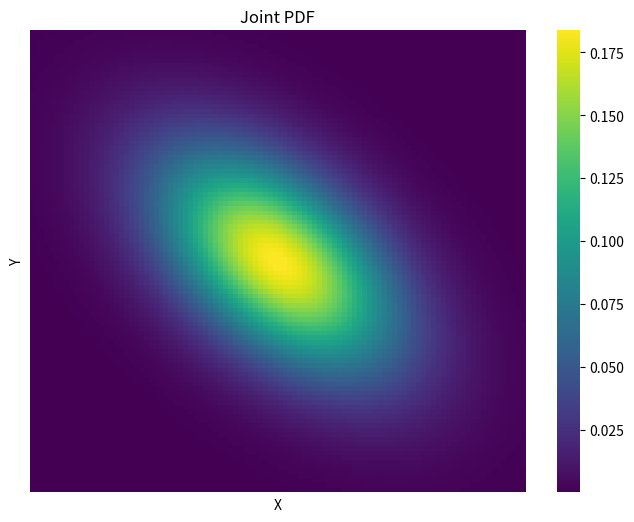

This figure's Python source: (Note: this script raises an exception after producing the figure.)
import numpy as np
import pandas as pd
import matplotlib.pyplot as plt
import seaborn as sns

# --- Theoretical Background ---
# A Joint Probability Density Function (PDF) defines the likelihood of two continuous random variables X and Y.
# For continuous variables, the joint PDF f(X, Y) satisfies:
# 1. Non-negativity: f(X, Y) >= 0
# 2. Normalization: Integral over all values of X and Y equals 1.

# Marginal PDFs can be computed by integrating the joint PDF:
# f_X(x) = Integral of f(X, Y) over all Y
# f_Y(y) = Integral of f(X, Y) over all X

# If the joint PDF is the product of its marginals, X and Y are independent:
# f(X, Y) = f_X(x) * f_Y(y)

# --- Define the Joint PDF ---
def joint_pdf(x, y):
    """
    Joint PDF for two continuous variables X and Y.
    Example: A bivariate Gaussian distribution with correlation.
    """
    mu_x, mu_y = 0, 0  # Means
    sigma_x, sigma_y = 1, 1  # Standard deviations
    rho = 0.5  # Correlation coefficient
    z = ((x - mu_x)**2 / sigma_x**2) + ((y - mu_y)**2 / sigma_y**2) - (2 * rho * (x - mu_x) * (y - mu_y) / (sigma_x * sigma_y))
    return (1 / (2 * np.pi * sigma_x * sigma_y * np.sqrt(1 - rho**2))) * np.exp(-z / (2 * (1 - rho**2)))

# --- Create a Grid ---
def create_grid(x_range, y_range, num_points=100):
    """
    Create a grid of x and y values for joint PDF evaluation.
    """
    x = np.linspace(x_range[0], x_range[1], num_points)
    y = np.linspace(y_range[0], y_range[1], num_points)
    X, Y = np.meshgrid(x, y)
    return X, Y

# --- Compute Marginal PDFs ---
def compute_marginals(X, Y, Z, axis=0):
    """
    Compute marginal PDFs by integrating the joint PDF.
    
    Parameters:
        X, Y: Grid values for X and Y.
        Z: Joint PDF values on the grid.
        axis: Axis along which to integrate (0 for Y, 1 for X).
    
    Returns:
        Marginal PDF values as a 1D array.
    """
    dx = X[0, 1] - X[0, 0]  # Step size in X
    dy = Y[1, 0] - Y[0, 0]  # Step size in Y
    if axis == 0:  # Marginalize over Y
        return np.trapz(Z, dx=dy, axis=0)
    else:  # Marginalize over X
        return np.trapz(Z, dx=dx, axis=1)

# --- Check Independence ---
def check_independence(Z, marginal_x, marginal_y):
    """
    Check independence by comparing the joint PDF to the product of marginals.
    """
    product_marginals = np.outer(marginal_y, marginal_x)
    independence = np.allclose(Z, product_marginals)
    return independence, product_marginals

# --- Compute Conditional PDF ---
def compute_conditional_pdf(Z, marginal_y):
    """
    Compute conditional PDF P(X | Y).
    
    Parameters:
        Z: Joint PDF values on the grid.
        marginal_y: Marginal PDF for Y.
    
    Returns:
        Conditional PDF values as a 2D array.
    """
    conditional_pdf = Z / marginal_y[:, None]  # Divide each row by the corresponding marginal
    return conditional_pdf

# --- Visualization Utilities ---
def visualize_joint_pdf(X, Y, Z, title="Joint PDF"):
    """
    Visualize the joint PDF using a heatmap.
    """
    plt.figure(figsize=(8, 6))
    sns.heatmap(Z, xticklabels=False, yticklabels=False, cmap="viridis")
    plt.title(title)
    plt.xlabel("X")
    plt.ylabel("Y")
    plt.colorbar(label="f(X, Y)")
    plt.show()

def visualize_marginals(x, marginal_x, y, marginal_y):
    """
    Visualize marginal PDFs for X and Y.
    """
    plt.figure(figsize=(12, 5))
    
    # Marginal for X
    plt.subplot(1, 2, 1)
    sns.lineplot(x=x, y=marginal_x, label='Marginal PDF of X')
    plt.xlabel('X')
    plt.ylabel('Density')
    plt.title('Marginal PDF of X')
    plt.grid()

    # Marginal for Y
    plt.subplot(1, 2, 2)
    sns.lineplot(x=y, y=marginal_y, label='Marginal PDF of Y')
    plt.xlabel('Y')
    plt.ylabel('Density')
    plt.title('Marginal PDF of Y')
    plt.grid()

    plt.tight_layout()
    plt.show()

def visualize_conditional_pdf(X, Y, Z_conditional):
    """
    Visualize conditional PDF P(X | Y).
    """
    plt.figure(figsize=(8, 6))
    sns.heatmap(Z_conditional, xticklabels=False, yticklabels=False, cmap="coolwarm")
    plt.title("Conditional PDF P(X | Y)")
    plt.xlabel("X")
    plt.ylabel("Y")
    plt.colorbar(label="P(X | Y)")
    plt.show()

# --- Main Execution ---
if __name__ == "__main__":
    # Define ranges and grid resolution
    x_range = (-3, 3)
    y_range = (-3, 3)
    num_points = 100

    # Create grid and evaluate joint PDF
    X, Y = create_grid(x_range, y_range, num_points)
    Z = joint_pdf(X, Y)

    # Visualize joint PDF
    visualize_joint_pdf(X, Y, Z)

    # Compute marginal PDFs
    marginal_x = compute_marginals(X, Y, Z, axis=1)
    marginal_y = compute_marginals(X, Y, Z, axis=0)

    # Visualize marginals
    visualize_marginals(X[0, :], marginal_x, Y[:, 0], marginal_y)

    # Check independence
    independence, product_marginals = check_independence(Z, marginal_x, marginal_y)
    if independence:
        print("X and Y are independent.")
    else:
        print("X and Y are not independent.")

    # Visualize product of marginals for comparison
    visualize_joint_pdf(X, Y, product_marginals, title="Product of Marginal PDFs")

    # Compute conditional PDF P(X | Y)
    conditional_pdf = compute_conditional_pdf(Z, marginal_y)
    visualize_conditional_pdf(X, Y, conditional_pdf)
